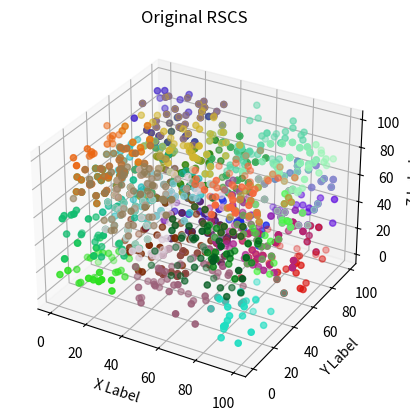
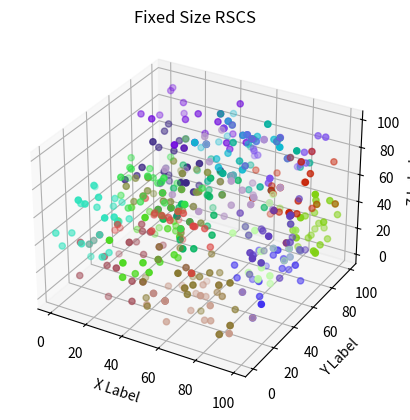

The matplotlib source for these figures, in order:
# Academic Paper - CVPR 2017 "3D Point Cloud Registration for Localization using a Deep Neural Network Auto-Encoder"
# Authors - Gil Elbaz, Tamar Avraham, Anath Fischer
# --------------------------------------------------
# Key Stage of LORAX Point Cloud Registration Algorithm
# By utilizing the RSCS method the point clouds can be analyzed as SuperPoints--local subsets of points---
# useful for many applications, including PC registration when dealing with large point cloud datasets
# --------------------------------------------------
# Simple implementation of RSCS function in python3.5
import numpy as np
import random
import math
import copy
import matplotlib.pyplot as plt
from mpl_toolkits.mplot3d import Axes3D

#--- RSCS Functions ---
def createRandomSphereCoverSet(pntCloud,coverageLim = 0.95,coverSphereRad = 1):
    # Main RSCS function - Runs Random Sphere Cover Set (RSCS) Algorithm
    # INPUT: pntCloud is a list of point tuples Nx3 [(x1,y1,z1),(x2,y2,z2),...(xn,yn,zn)]
    # coverageLim is the percent of all points covered, coverSphereRad is the radius of the cover sphere
    # OUTPUT: superPointCloud is a list of point tuples with a list of labels included,
    # output size -> nx4 (n<=N) with list of k super-point labels
    # output example ->  [(x1,y1,z1,[l1,..lk]),(x2,y2,z2,[l1,..lk]),...(xn,yn,zn,[l1,..lk])]
    pntCloudFull = getLabeledFormat(pntCloud)
    spLabel = 0
    while getCoveragePercent(pntCloudFull) < coverageLim:
        centerPnt = chooseRandNonCoveredPnt(pntCloudFull)
        pntCloudFull = labelPointsInRad(centerPnt, coverSphereRad, pntCloudFull, spLabel)
        spLabel +=1
    return pntCloudFull, spLabel

def createRandomSphereCoverSetFixedNum(pntCloud,superPointNum=20, pointsInSP=10, coverSphereRad=1):
    # Main RSCS function - Runs Random Sphere Cover Set (RSCS) Algorithm - Augmented for other extra use cases
    # INPUT: pntCloud is a list of point tuples Nx3 [(x1,y1,z1),(x2,y2,z2),...(xn,yn,zn)]
    # superPointNum is the number of SP, pointsInSP is the number of points in each SP,
    # coverSphereRad is the radius of the CoverSphere
    # OUTPUT: superPointCloud is a list of point tuples with a list of labels included,
    # output size -> nx4 (n<=N) with list of k super-point labels
    # output example ->  [(x1,y1,z1,[l1,..lk]),(x2,y2,z2,[l1,..lk]),...(xn,yn,zn,[l1,..lk])]
    pntCloudFull = getLabeledFormat(pntCloud)
    spLabel = 0
    checkLoop = 0
    while spLabel < superPointNum:
        centerPnt = chooseRandNonCoveredPnt(pntCloudFull)
        pntCloudFull, hasChanged = labelNumPointsInRad(centerPnt, coverSphereRad, pntCloudFull, spLabel, pointsInSP)
        if hasChanged:
            spLabel += 1
            checkLoop = 0
        checkLoop +=1
        if checkLoop > superPointNum*3:
            print('Error: Enter Valid Input Parameters')
            return pntCloudFull
    return pntCloudFull

def getLabeledFormat(pntCloud):
    # Add Super Point Label List to standard input format
    # INPUT: Nx3 [(x1,y1,z1),(x2,y2,z2),...(xn,yn,zn)]
    # OUTPUT: Nx4 [(x1,y1,z1,[]),(x2,y2,z2,[]),...(xn,yn,zn,[])]
    labelPntCloud = []
    for pnt in pntCloud:
        newPnt = (*pnt, [])
        labelPntCloud.append(newPnt)
    return labelPntCloud

def chooseRandNonCoveredPnt(pntCloud):
    # Choose a random non-covered point (with an empty label list)
    # INPUT: pntCloud [(x1,y1,z1,[l1,..lk]),(x2,y2,z2,[l1,..lk]),...(xn,yn,zn,[l1,..lk])]
    # OUTPUT: point (x,y,z,[])
    nonCoveredList = [pnt for pnt in pntCloud if len(pnt[3])==0]
    newCoverPoint = random.choice(nonCoveredList)
    return newCoverPoint

def labelPointsInRad(centerPnt, coverSphereRad, pntCloud, labelNum):
    # Label Points in radius as uniform Super Point
    # INPUT: centerPnt (x,y,z), coverSphereRad is scalar, pntCloud is a list of point tuples Nx4, labelNum - scalar (int) Superpoint label
    # OUTPUT: list of points within radius (n2<=N)  [(x1,y1,z1,[l1,..lk]),(x2,y2,z2,[l1,..lk]),...(xn2,yn2,zn2,[l1,..lk])]
    for pnt in pntCloud:
        dist = math.sqrt((pnt[0]-centerPnt[0])**2 + (pnt[1]-centerPnt[1])**2 + (pnt[2]-centerPnt[2])**2)
        if dist <= coverSphereRad:
            pnt[3].append(labelNum)
    return pntCloud

def labelNumPointsInRad(centerPnt, coverSphereRad, originPntCloud, labelNum, numLabel):
    # Label Points in radius as uniform Super Point
    # INPUT: centerPnt (x,y,z), coverSphereRad is scalar, pntCloud is a list of point tuples Nx4, labelNum - scalar (int) Superpoint label
    # OUTPUT: list of points within radius (n2<=N)  [(x1,y1,z1,[l1,..lk]),(x2,y2,z2,[l1,..lk]),...(xn2,yn2,zn2,[l1,..lk])]
    pntCloud = copy.deepcopy(originPntCloud)
    numPointsInSP = 0
    random.shuffle(pntCloud)
    for pnt in pntCloud:
        dist = math.sqrt((pnt[0]-centerPnt[0])**2 + (pnt[1]-centerPnt[1])**2 + (pnt[2]-centerPnt[2])**2)
        if numPointsInSP < numLabel:
            if dist <= coverSphereRad:
                pnt[3].append(labelNum)
                numPointsInSP +=1
    hasChanged = True
    if numPointsInSP<numLabel:
        print('Error: Raise Radius - Not enough points ('+str(numPointsInSP)+') to meet numLabel requirement of '+str(numLabel))
        return originPntCloud, False
    return pntCloud, hasChanged

def getCoveragePercent(pntCloud):
    # Get percent of points covered
    # INPUT: pntCloud [(x1,y1,z1,[l1,..lk]),(x2,y2,z2,[l1,..lk]),...(xn,yn,zn,[l1,..lk])]
    # OUTPUT: scalar (float) - percent of points covered
    numPntNonCovered = len([pnt for pnt in pntCloud if len(pnt[3]) == 0])
    totalPnt = len(pntCloud)
    return (totalPnt-numPntNonCovered)/totalPnt

#--- Display ---
def displaySP(pntCloud,curAxis):
    # Display Super Point Cloud
    # INPUT: Super Point Point Cloud Nspx4 [(x1,y1,z1,[]),(x2,y2,z2,[]),...(xn,yn,zn,[])]
    # OUTPUT: Display
    pntX = [pnt[0] for pnt in pntCloud if len(pnt[3]) > 0]
    pntY = [pnt[1] for pnt in pntCloud if len(pnt[3]) > 0]
    pntZ = [pnt[2] for pnt in pntCloud if len(pnt[3]) > 0]
    col = random.sample(range(1, 100), 3)
    curAxis.scatter(pntX, pntY, pntZ, color=[float(col[0])/100.0, float(col[1])/100.0, float(col[2])/100.0], marker='o')

def displayAllSP(superPntList,titleName):
    # Visualize Results
    fig = plt.figure()  # create figure
    ax = fig.add_subplot(111, projection='3d')  # initialize 3D axis
    m1 = max([max(pnt[3]) for pnt in superPntList if len(pnt[3]) > 0])+1
    for i in range(m1):  # for each SP label
        pntList = [pnt for pnt in superPntList if i in pnt[3]]
        displaySP(pntList, ax)
    ax.set_xlabel('X Label')
    ax.set_ylabel('Y Label')
    ax.set_zlabel('Z Label')
    ax.set_title(titleName)

#--- Example Run ---
def createRandomCloud(n = 10000):
    # Create Random Point Cloud with n points
    # INPUT: scalar n - number of points
    # OUTPUT: point cloud list of point tuples, Nx3 [(x1,y1,z1),(x2,y2,z2),...(xn,yn,zn)]
    pntCloud = []
    for i in range(n):
        pntX = random.randrange(0, 100)
        pntY = random.randrange(0, 100)
        pntZ = random.randrange(0, 100)
        pntCloud.append((pntX, pntY, pntZ))
    return pntCloud

def runExample():
    # Run example RSCS Superpoint creation
    # Defining output by coverage percentage
    pntCloud = createRandomCloud(1000)
    csRad = 30
    superPntList, numSP = createRandomSphereCoverSet(pntCloud, coverSphereRad=csRad)
    print('You set ' + str(95) + ' Point Coverage, while defining the radius as ' + str(csRad))
    print('-----')
    print('original points: '+str(len(pntCloud)))
    print('labeled points: ' + str(len([pnt for pnt in superPntList if len(pnt[3]) > 0])))
    print('super points found:' + str(max([max(pnt[3]) for pnt in superPntList if len(pnt[3]) > 0])+1))
    displayAllSP(superPntList, 'Original RSCS')
    print('-----')

def runExampleFixed():
    # Run example RSCS Superpoint creation
    # Using a fixed output definition number of SP and Points in each SP
    pntCloud = createRandomCloud(1000)
    numSP = 20
    spSize = 25
    csRad = 30
    superPntList  = createRandomSphereCoverSetFixedNum(pntCloud,superPointNum=numSP,pointsInSP=spSize,coverSphereRad=csRad)
    print('You set '+str(numSP)+' SuperPoints with '+str(spSize)+' in each SP, while defining the radius as '+str(csRad))
    print('-----')
    print('original points: '+str(len(pntCloud)))
    print('labeled points: ' + str(len([pnt for pnt in superPntList if len(pnt[3]) > 0])))
    print('super points found:' + str(max([max(pnt[3]) for pnt in superPntList if len(pnt[3]) > 0])+1))
    displayAllSP(superPntList, 'Fixed Size RSCS')
    print('-----')

if __name__=='__main__':
    print('Start')
    runExample()
    runExampleFixed()
    plt.show()